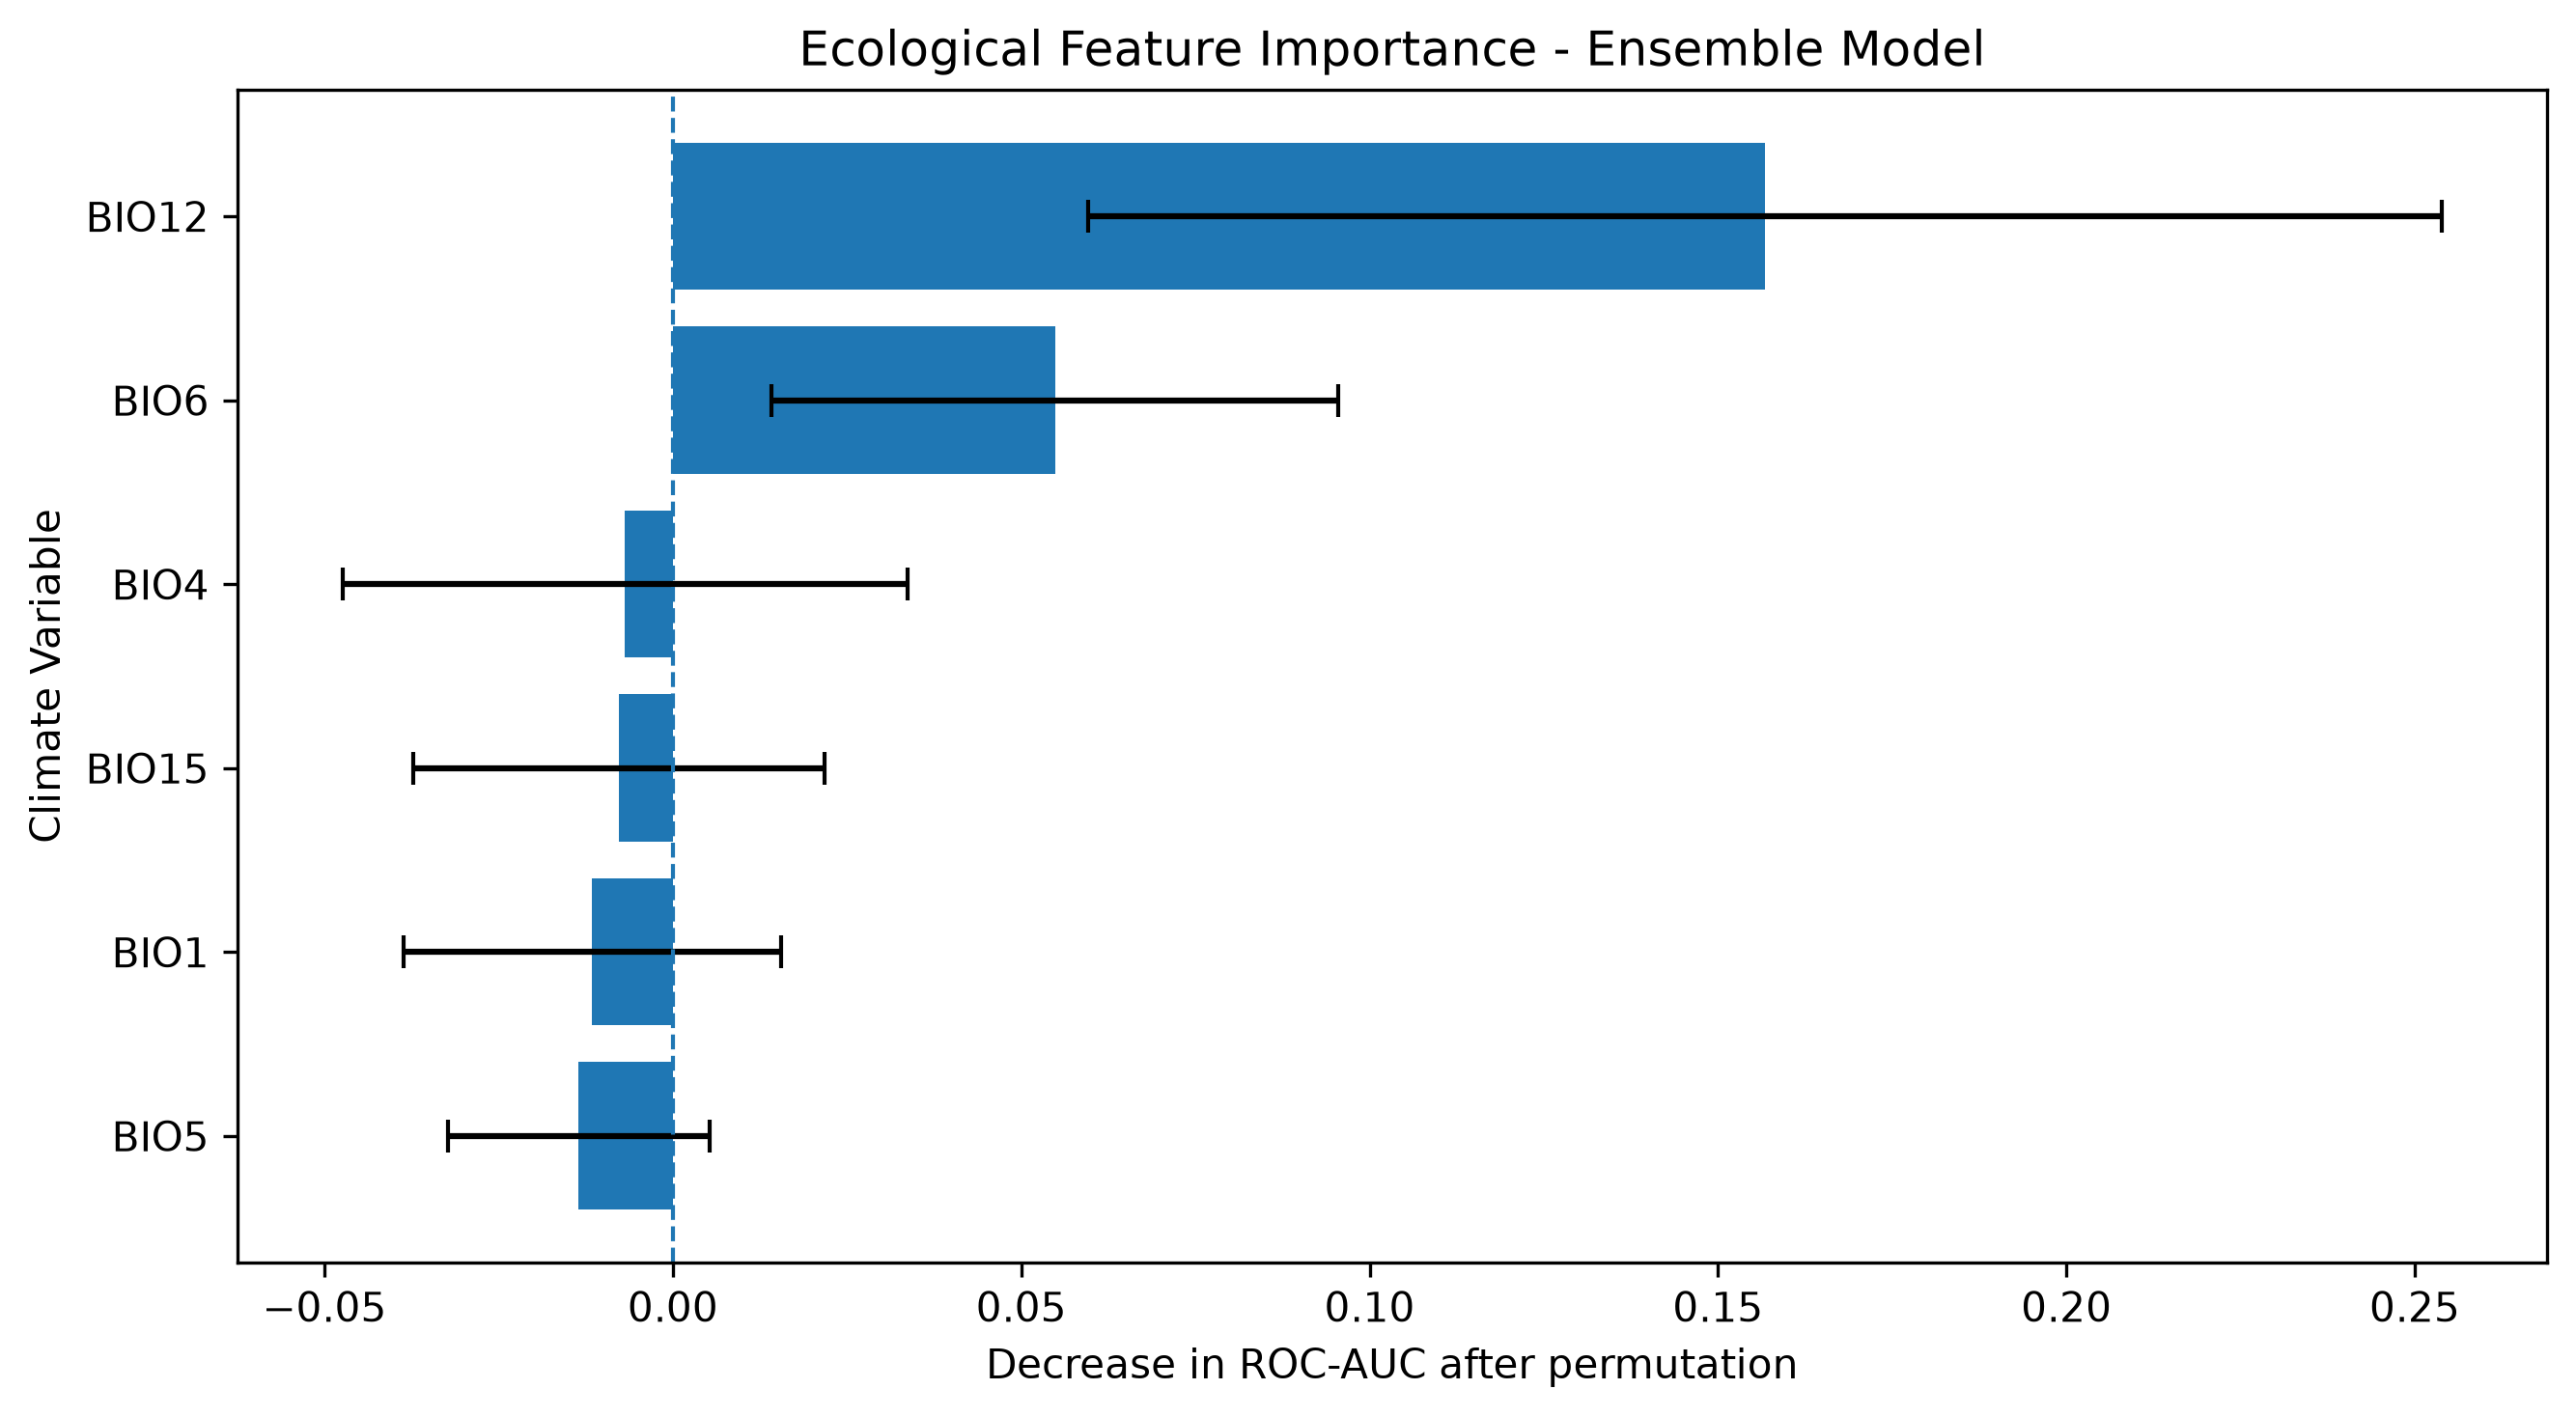

The data file committed next to this chart (first rows):
Variable, Importance_Mean, Importance_Std
BIO12, 0.1567, 0.09717
BIO6, 0.05482, 0.04074
BIO4, -0.006887, 0.04055
BIO15, -0.007713, 0.02949
BIO1, -0.01157, 0.02713
BIO5, -0.0135, 0.01878
